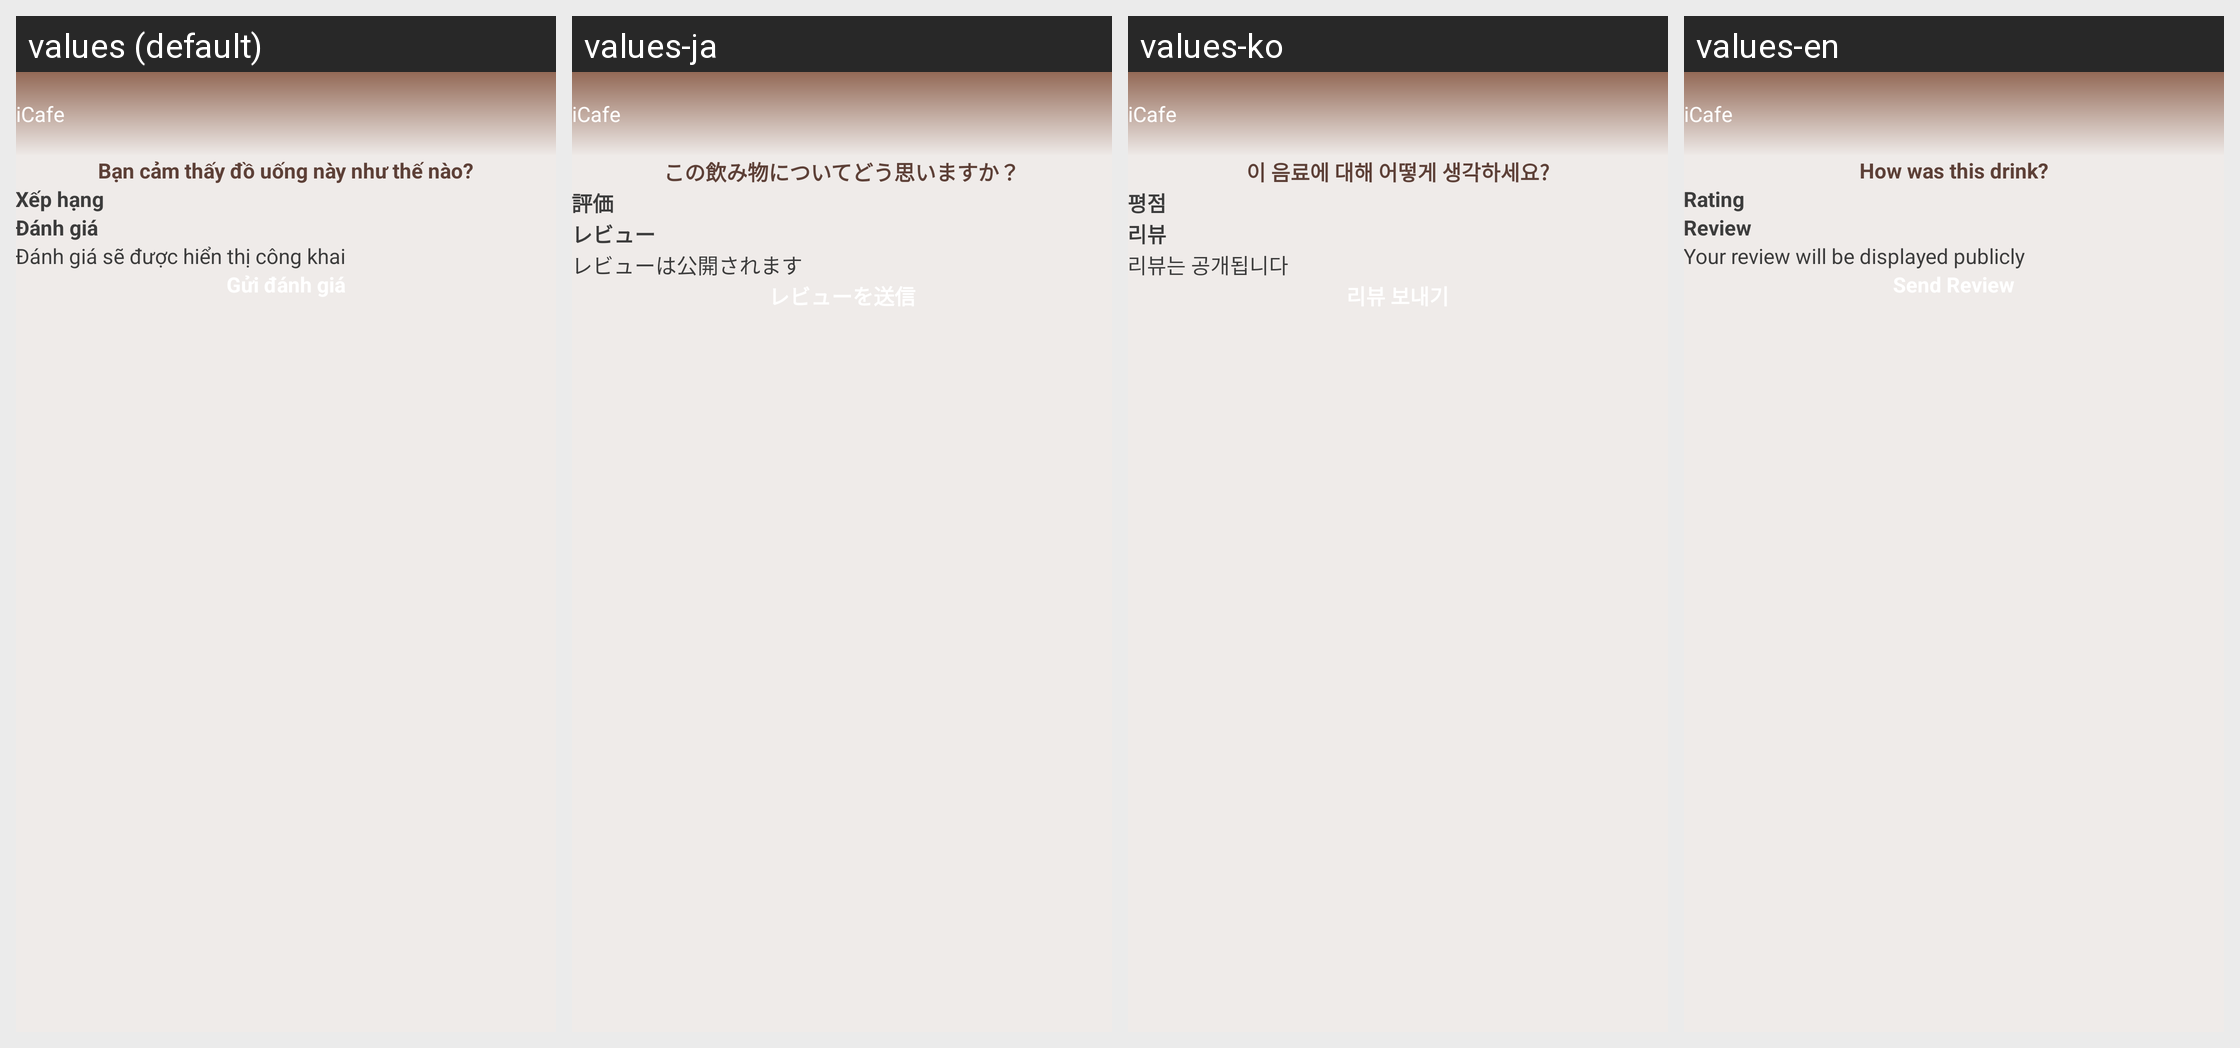

The Android screen above is rendered under several locales of the same app. Produce the string resources it draws, with the default and per-locale values.
Android screen res/layout/activity_rating_review.xml rendered under 4 locales, left to right: values (default), values-ja, values-ko, values-en. Device: Nexus 5 (rendered at 1080×1920; each locale shown at half size, 540×960, under a caption strip naming it); theme AppTheme.
Strings drawn on this screen, with the default value and each locale's value (text and hints the layout hard-codes, and strings that could not be matched under every locale, appear in the picture but are not listed):

label_rating_review_drink
  values: Bạn cảm thấy đồ uống này như thế nào?
  values-ja: この飲み物についてどう思いますか？
  values-ko: 이 음료에 대해 어떻게 생각하세요?
  values-en: How was this drink?

label_rating
  values: Xếp hạng
  values-ja: 評価
  values-ko: 평점
  values-en: Rating

label_review
  values: Đánh giá
  values-ja: レビュー
  values-ko: 리뷰
  values-en: Review

label_review_note
  values: Đánh giá sẽ được hiển thị công khai
  values-ja: レビューは公開されます
  values-ko: 리뷰는 공개됩니다
  values-en: Your review will be displayed publicly

app_name
  values: iCafe
  values-ja: iCafe
  values-ko: iCafe
  values-en: iCafe
